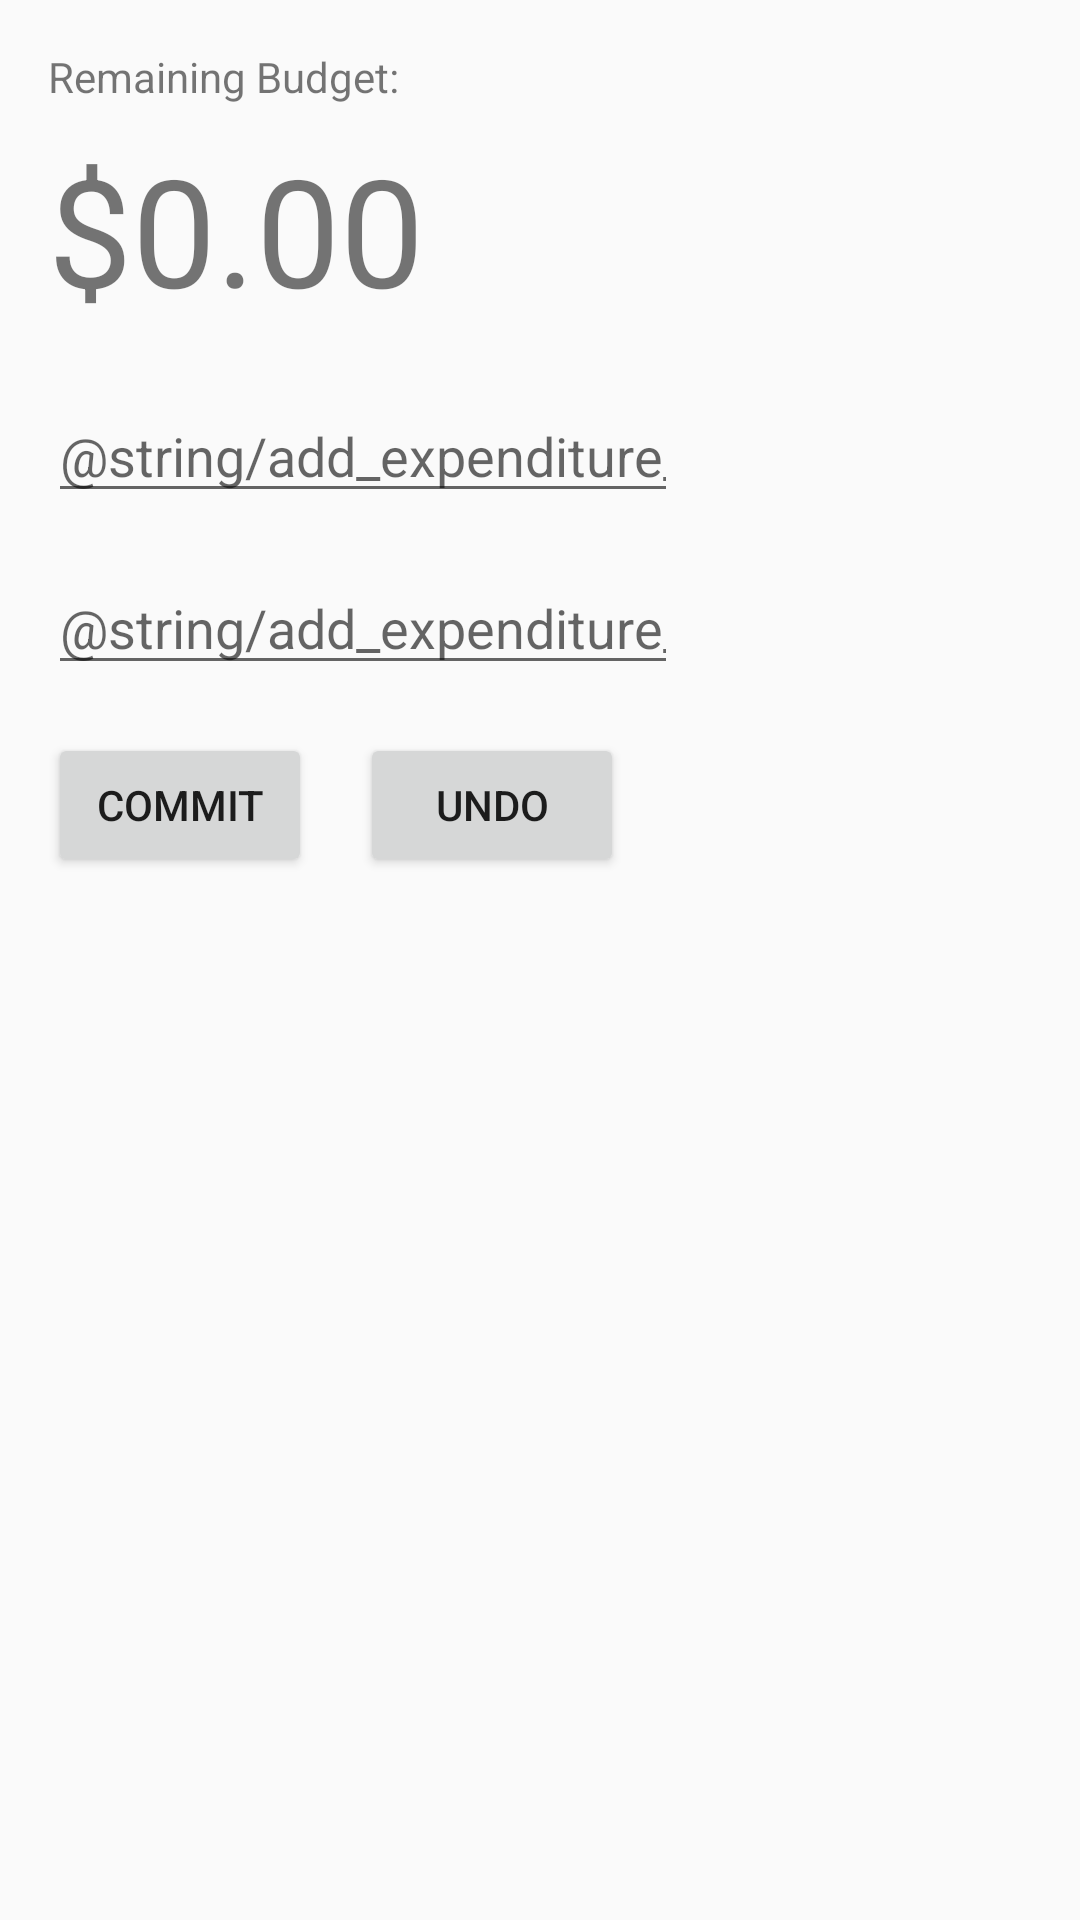

Reconstruct the res/layout file that produces this screen, plus the resources it refers to.
<!-- AndroidManifest.xml: application theme AppTheme -->
<!-- res/layout/fragment_budget.xml -->
<?xml version="1.0" encoding="utf-8"?>
<androidx.constraintlayout.widget.ConstraintLayout xmlns:android="http://schemas.android.com/apk/res/android"
    xmlns:app="http://schemas.android.com/apk/res-auto"
    xmlns:tools="http://schemas.android.com/tools"
    android:layout_width="match_parent"
    android:layout_height="match_parent"
    tools:context=".MainActivity">

    <TextView
        android:id="@+id/remainingMoneyTextView"
        android:layout_width="wrap_content"
        android:layout_height="wrap_content"
        android:layout_marginStart="16dp"
        android:layout_marginLeft="16dp"
        android:layout_marginTop="8dp"
        android:text="$0.00"
        android:textSize="50sp"
        app:layout_constraintStart_toStartOf="parent"
        app:layout_constraintTop_toBottomOf="@+id/textView2" />

    <TextView
        android:id="@+id/textView2"
        android:layout_width="wrap_content"
        android:layout_height="wrap_content"
        android:layout_marginStart="16dp"
        android:layout_marginLeft="16dp"
        android:layout_marginTop="16dp"
        android:text="@string/remaining_budget"
        app:layout_constraintStart_toStartOf="parent"
        app:layout_constraintTop_toTopOf="parent" />

    <EditText
        android:id="@+id/expenditureCostEditText"
        android:layout_width="wrap_content"
        android:layout_height="wrap_content"
        android:layout_marginStart="16dp"
        android:layout_marginLeft="16dp"
        android:layout_marginTop="20dp"
        android:ems="10"
        android:hint="@string/add_expenditure_cost"
        android:inputType="numberSigned|number|numberDecimal"
        app:layout_constraintStart_toStartOf="parent"
        app:layout_constraintTop_toBottomOf="@+id/remainingMoneyTextView" />

    <Button
        android:id="@+id/addExpenditureButton"
        android:layout_width="wrap_content"
        android:layout_height="wrap_content"
        android:layout_marginStart="16dp"
        android:layout_marginLeft="16dp"
        android:layout_marginTop="16dp"
        android:text="@string/add_button_text"
        app:layout_constraintStart_toStartOf="parent"
        app:layout_constraintTop_toBottomOf="@+id/expenditureNameEditText" />

    <Button
        android:id="@+id/undoExpenditureButton"
        android:layout_width="wrap_content"
        android:layout_height="wrap_content"
        android:layout_marginStart="16dp"
        android:layout_marginLeft="16dp"
        android:layout_marginTop="16dp"
        android:text="@string/undo_button_text"
        app:layout_constraintStart_toEndOf="@+id/addExpenditureButton"
        app:layout_constraintTop_toBottomOf="@+id/expenditureNameEditText" />

    <androidx.recyclerview.widget.RecyclerView
        android:id="@+id/expendituresRecyclerView"
        android:layout_width="0dp"
        android:layout_height="0dp"
        android:layout_marginStart="16dp"
        android:layout_marginLeft="16dp"
        android:layout_marginTop="16dp"
        android:layout_marginEnd="16dp"
        android:layout_marginRight="16dp"
        android:layout_marginBottom="16dp"
        app:layout_constraintBottom_toBottomOf="parent"
        app:layout_constraintEnd_toEndOf="parent"
        app:layout_constraintStart_toStartOf="parent"
        app:layout_constraintTop_toBottomOf="@+id/undoExpenditureButton" />

    <EditText
        android:id="@+id/expenditureNameEditText"
        android:layout_width="wrap_content"
        android:layout_height="wrap_content"
        android:layout_marginStart="16dp"
        android:layout_marginLeft="16dp"
        android:layout_marginTop="16dp"
        android:ems="10"
        android:hint="@string/add_expenditure_name"
        android:inputType="textPersonName"
        app:layout_constraintStart_toStartOf="parent"
        app:layout_constraintTop_toBottomOf="@+id/expenditureCostEditText" />

</androidx.constraintlayout.widget.ConstraintLayout>
<!-- resources referenced by this layout -->
<resources>
  <string name="add_button_text">Commit</string>
  <string name="remaining_budget">Remaining Budget:</string>
  <string name="undo_button_text">Undo</string>
  <style name="AppTheme" parent="Theme.AppCompat.Light.DarkActionBar">
          
          <item name="colorPrimary">@color/colorPrimary</item>
          <item name="colorPrimaryDark">@color/colorPrimaryDark</item>
          <item name="colorAccent">@color/colorAccent</item>
      </style>
  <color name="colorPrimary">#5E478F</color>
  <color name="colorPrimaryDark">#4A2A96</color>
  <color name="colorAccent">#CFA800</color>
</resources>
